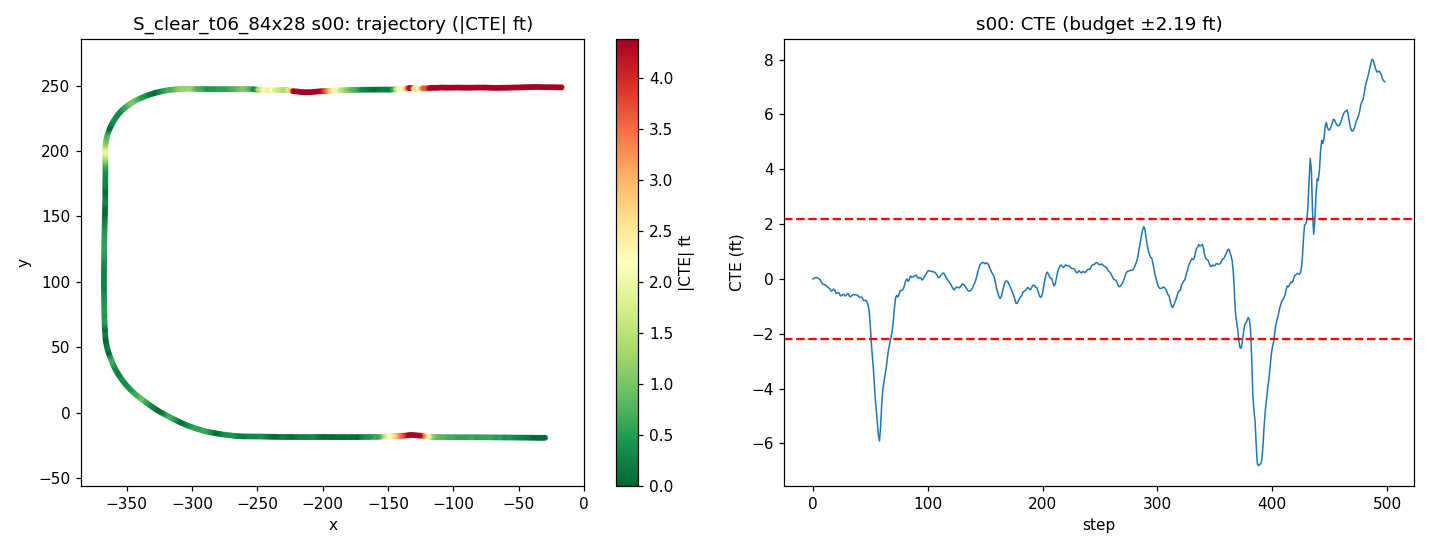

The table this chart was drawn from, first rows:
step, time_sec, nn_steer, expert_steer, cte_m, cte_ft, speed_mph, x, y, yaw
0, 0.0, 0.01031, 0.0004231, -0.0003016, -0.0009896, 19.92, -29.95, -19.33, 179.8
1, 0.2, -0.003221, -0.005478, 0.005701, 0.0187, 18.92, -31.69, -19.33, -180
2, 0.4, -0.008068, -0.0137, 0.01301, 0.04268, 17.93, -33.33, -19.33, -179.9
3, 0.6, -0.004792, -0.006847, 0.01462, 0.04797, 17.65, -34.91, -19.32, 179.8
4, 0.8, -0.001716, -0.0004492, 0.011, 0.03609, 18.43, -36.52, -19.31, 179.7
5, 1.0, 0.0002602, 0.00338, 0.004491, 0.01474, 19.64, -38.23, -19.3, 179.6
6, 1.2, -0.0216, 0.005316, -0.002823, -0.009263, 20.24, -40.02, -19.29, 179.6
7, 1.4, 0.008726, 0.02051, -0.02476, -0.08124, 20.02, -41.82, -19.26, 179
8, 1.6, 0.01355, 0.02429, -0.04909, -0.1611, 19.47, -43.59, -19.23, 179
9, 1.8, 0.009994, 0.04124, -0.06203, -0.2035, 19.08, -45.3, -19.21, 179.4
10, 2.0, -0.01049, 0.0264, -0.06361, -0.2087, 19.15, -47.01, -19.2, 179.8
11, 2.2, -0.004327, 0.02823, -0.06813, -0.2235, 19.59, -48.74, -19.19, 179.6
12, 2.4, -0.003018, 0.03333, -0.07911, -0.2596, 20.02, -50.52, -19.17, 179.4
13, 2.6, 0.01336, 0.0375, -0.09418, -0.309, 20.14, -52.31, -19.15, 179.3
14, 2.8, -0.01376, 0.03028, -0.1018, -0.3339, 19.97, -54.11, -19.14, 179.6
15, 3.0, -0.009589, 0.0344, -0.1134, -0.3719, 19.73, -55.88, -19.12, 179.4
16, 3.2, 0.05111, 0.04286, -0.1359, -0.446, 19.64, -57.64, -19.09, 179
17, 3.4, -0.01549, 0.05622, -0.1289, -0.4229, 19.71, -59.4, -19.09, -179.8
18, 3.6, -0.03214, 0.03862, -0.1135, -0.3724, 19.91, -61.17, -19.1, -179.7
19, 3.8, -0.01795, 0.06102, -0.1239, -0.4064, 20.05, -62.96, -19.08, 179.3
20, 4.0, 0.06329, 0.08577, -0.1589, -0.5214, 20.07, -64.75, -19.04, 178.5
21, 4.2, -0.0142, 0.04882, -0.1617, -0.5304, 19.95, -66.54, -19.03, 179.9
22, 4.4, -0.0266, 0.03488, -0.1503, -0.493, 19.86, -68.32, -19.04, -179.8
23, 4.6, -0.01609, 0.04897, -0.1597, -0.5238, 19.87, -70.09, -19.02, 179.4
24, 4.8, 0.0596, 0.06451, -0.1897, -0.6224, 19.94, -71.87, -18.99, 178.7
25, 5.0, -0.01157, 0.03554, -0.1882, -0.6174, 19.99, -73.66, -18.98, -180
26, 5.2, -0.02036, 0.07779, -0.1724, -0.5657, 20.02, -75.45, -18.99, -179.7
27, 5.4, -0.01533, 0.0834, -0.1725, -0.566, 20.02, -77.24, -18.98, 179.7
28, 5.6, 0.05022, 0.096, -0.1905, -0.6249, 19.99, -79.02, -18.96, 179.1
29, 5.8, -0.01214, 0.05692, -0.1823, -0.598, 19.95, -80.81, -18.96, -179.8
30, 6.0, -0.02832, 0.04024, -0.1637, -0.5372, 19.95, -82.59, -18.97, -179.6
31, 6.2, -0.02075, 0.05378, -0.167, -0.5479, 19.98, -84.38, -18.96, 179.6
32, 6.4, 0.05082, 0.07269, -0.195, -0.6399, 20.02, -86.16, -18.93, 178.7
33, 6.6, -0.000187, 0.0475, -0.199, -0.6529, 20, -87.95, -18.92, 179.8
34, 6.8, -0.007814, 0.03125, -0.1847, -0.606, 20, -89.74, -18.93, -179.7
35, 7.0, -0.01698, 0.02913, -0.1738, -0.5701, 19.99, -91.53, -18.93, -179.9
36, 7.2, 0.01498, 0.09217, -0.1764, -0.5789, 19.99, -93.32, -18.92, 179.6
37, 7.4, -0.009526, 0.07562, -0.176, -0.5774, 20, -95.1, -18.91, 179.8
38, 7.6, -0.001215, 0.06983, -0.177, -0.5808, 20, -96.89, -18.91, 179.7
39, 7.8, -0.01674, 0.06685, -0.1823, -0.598, 20, -98.68, -18.9, 179.6
40, 8.0, 0.03001, 0.07512, -0.1995, -0.6547, 20, -100.5, -18.87, 179.2
41, 8.2, -0.005815, 0.05722, -0.2035, -0.6678, 19.99, -102.3, -18.86, 179.8
42, 8.4, -0.01601, 0.04841, -0.2005, -0.6578, 19.99, -104, -18.86, 179.9
43, 8.6, -0.01662, 0.05452, -0.2094, -0.6871, 20, -105.8, -18.84, 179.4
44, 8.8, 0.03985, 0.0661, -0.2357, -0.7732, 20.01, -107.6, -18.81, 178.8
45, 9.0, -0.002467, 0.1294, -0.2427, -0.7963, 19.99, -109.4, -18.8, 179.7
46, 9.2, -0.02811, 0.1026, -0.2369, -0.7772, 20, -111.2, -18.8, -180
47, 9.4, -0.02453, 0.1129, -0.2493, -0.818, 20, -113, -18.78, 179.3
48, 9.6, -0.01762, 0.1357, -0.2888, -0.9475, 20, -114.8, -18.73, 178.4
49, 9.8, -0.17, 0.1577, -0.3512, -1.152, 20.01, -116.6, -18.66, 177.6
50, 10.0, 0.03755, 0.2592, -0.5131, -1.683, 19.84, -118.3, -18.49, 173.8
51, 10.2, 0.08497, 0.3029, -0.7298, -2.394, 19.89, -120.1, -18.27, 172.7
52, 10.4, -0.08019, 0.2726, -0.8845, -2.902, 19.99, -121.9, -18.11, 175.1
53, 10.6, -0.0321, 0.2951, -1.053, -3.454, 20.04, -123.6, -17.93, 174.2
54, 10.8, 0.122, 0.6067, -1.271, -4.17, 20.1, -125.4, -17.71, 172.6
55, 11.0, -0.04216, 0.5586, -1.434, -4.706, 19.97, -127.2, -17.54, 175
56, 11.2, -0.01235, 0.5333, -1.572, -5.157, 19.94, -129, -17.4, 175.3
57, 11.4, 0.1633, 0.5234, -1.73, -5.677, 19.99, -130.8, -17.23, 174.7
58, 11.6, 0.2945, 0.455, -1.803, -5.914, 19.89, -132.5, -17.15, 178.1
59, 11.8, -0.1004, 0.2757, -1.646, -5.401, 19.65, -134.3, -17.3, -173.7
... 439 more rows
